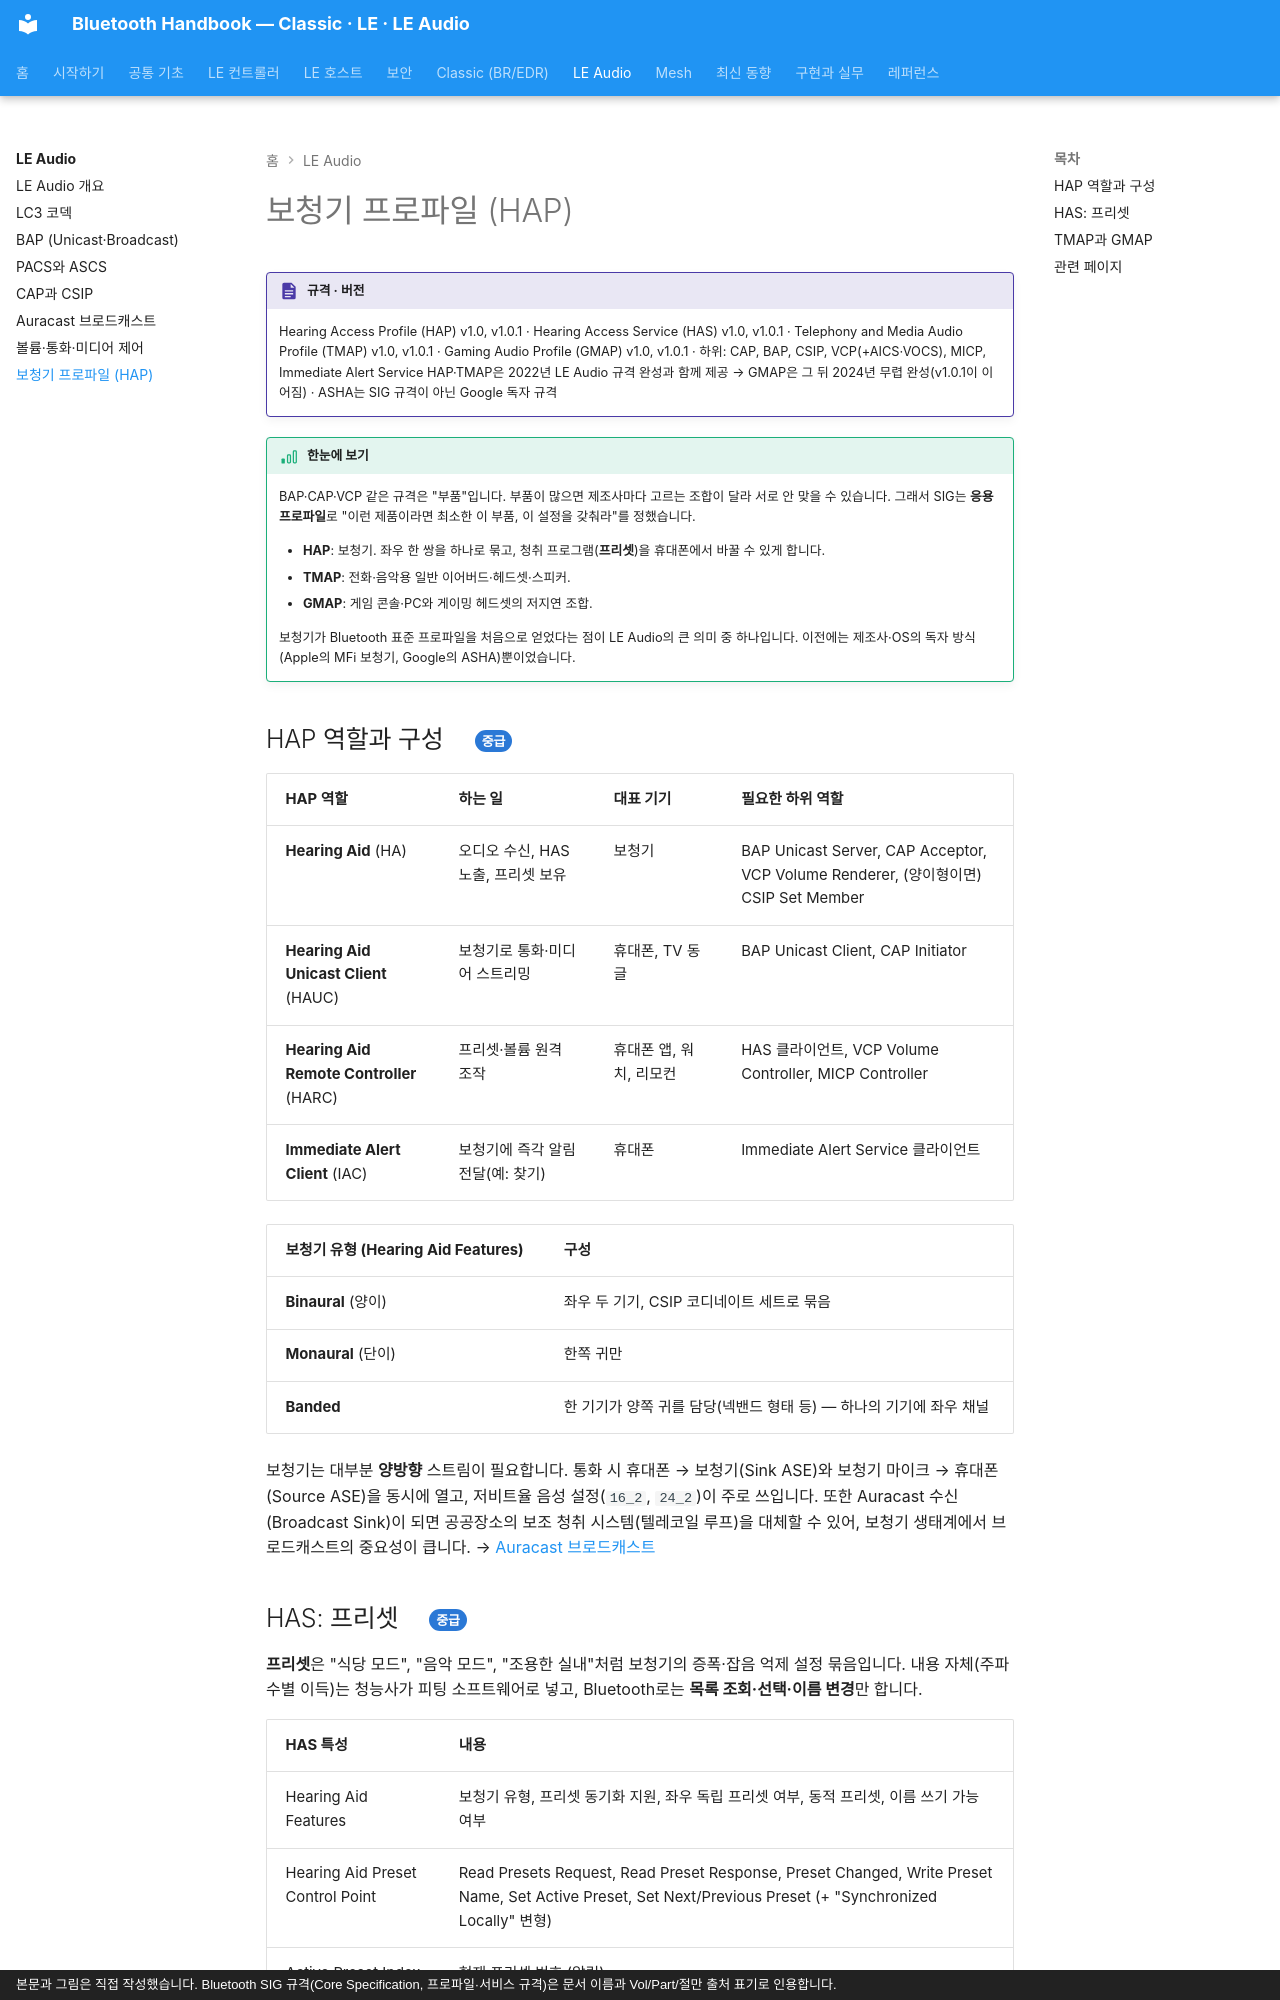

repository: goodhosup/bluetooth · page: audio/hap/index.html · generator: mkdocs · copyright: 본문과 그림은 직접 작성했습니다. Bluetooth SIG 규격(Core Specification, 프로파일·서비스 규격)은 문서 이름과 Vol/Part/절만 출처 표기로 인용합니다.

# 보청기 프로파일 (HAP)

!!! spec "규격 · 버전"
    Hearing Access Profile (HAP) v1.0, v1.0.1 · Hearing Access Service (HAS) v1.0, v1.0.1 · Telephony and Media Audio Profile (TMAP) v1.0, v1.0.1 · Gaming Audio Profile (GMAP) v1.0, v1.0.1 · 하위: CAP, BAP, CSIP, VCP(+AICS·VOCS), MICP, Immediate Alert Service
    HAP·TMAP은 2022년 LE Audio 규격 완성과 함께 제공 → GMAP은 그 뒤 2024년 무렵 완성(v1.0.1이 이어짐) · ASHA는 SIG 규격이 아닌 Google 독자 규격

!!! basic "한눈에 보기"
    BAP·CAP·VCP 같은 규격은 "부품"입니다. 부품이 많으면 제조사마다 고르는 조합이 달라 서로 안 맞을 수 있습니다. 그래서 SIG는 **응용 프로파일**로 "이런 제품이라면 최소한 이 부품, 이 설정을 갖춰라"를 정했습니다.

    - **HAP**: 보청기. 좌우 한 쌍을 하나로 묶고, 청취 프로그램(**프리셋**)을 휴대폰에서 바꿀 수 있게 합니다.
    - **TMAP**: 전화·음악용 일반 이어버드·헤드셋·스피커.
    - **GMAP**: 게임 콘솔·PC와 게이밍 헤드셋의 저지연 조합.

    보청기가 Bluetooth 표준 프로파일을 처음으로 얻었다는 점이 LE Audio의 큰 의미 중 하나입니다. 이전에는 제조사·OS의 독자 방식(Apple의 MFi 보청기, Google의 ASHA)뿐이었습니다.

## HAP 역할과 구성 { .l2 }

| HAP 역할 | 하는 일 | 대표 기기 | 필요한 하위 역할 |
|---|---|---|---|
| **Hearing Aid** (HA) | 오디오 수신, HAS 노출, 프리셋 보유 | 보청기 | BAP Unicast Server, CAP Acceptor, VCP Volume Renderer, (양이형이면) CSIP Set Member |
| **Hearing Aid Unicast Client** (HAUC) | 보청기로 통화·미디어 스트리밍 | 휴대폰, TV 동글 | BAP Unicast Client, CAP Initiator |
| **Hearing Aid Remote Controller** (HARC) | 프리셋·볼륨 원격 조작 | 휴대폰 앱, 워치, 리모컨 | HAS 클라이언트, VCP Volume Controller, MICP Controller |
| **Immediate Alert Client** (IAC) | 보청기에 즉각 알림 전달(예: 찾기) | 휴대폰 | Immediate Alert Service 클라이언트 |

| 보청기 유형 (Hearing Aid Features) | 구성 |
|---|---|
| **Binaural** (양이) | 좌우 두 기기, CSIP 코디네이트 세트로 묶음 |
| **Monaural** (단이) | 한쪽 귀만 |
| **Banded** | 한 기기가 양쪽 귀를 담당(넥밴드 형태 등) — 하나의 기기에 좌우 채널 |

보청기는 대부분 **양방향** 스트림이 필요합니다. 통화 시 휴대폰 → 보청기(Sink ASE)와 보청기 마이크 → 휴대폰(Source ASE)을 동시에 열고, 저비트율 음성 설정(`16_2`, `24_2`)이 주로 쓰입니다. 또한 Auracast 수신(Broadcast Sink)이 되면 공공장소의 보조 청취 시스템(텔레코일 루프)을 대체할 수 있어, 보청기 생태계에서 브로드캐스트의 중요성이 큽니다. → [Auracast 브로드캐스트](auracast.md)

## HAS: 프리셋 { .l2 }

**프리셋**은 "식당 모드", "음악 모드", "조용한 실내"처럼 보청기의 증폭·잡음 억제 설정 묶음입니다. 내용 자체(주파수별 이득)는 청능사가 피팅 소프트웨어로 넣고, Bluetooth로는 **목록 조회·선택·이름 변경**만 합니다.

| HAS 특성 | 내용 |
|---|---|
| Hearing Aid Features | 보청기 유형, 프리셋 동기화 지원, 좌우 독립 프리셋 여부, 동적 프리셋, 이름 쓰기 가능 여부 |
| Hearing Aid Preset Control Point | Read Presets Request, Read Preset Response, Preset Changed, Write Preset Name, Set Active Preset, Set Next/Previous Preset (+ "Synchronized Locally" 변형) |
| Active Preset Index | 현재 프리셋 번호 (알림) |

"Synchronized Locally" 명령은 휴대폰이 한쪽 보청기에만 명령을 써도, 보청기끼리의 자체 링크로 반대쪽도 같은 프리셋으로 바꾸게 합니다. 이 기능이 없으면 HARC가 양쪽에 각각 써야 합니다.
